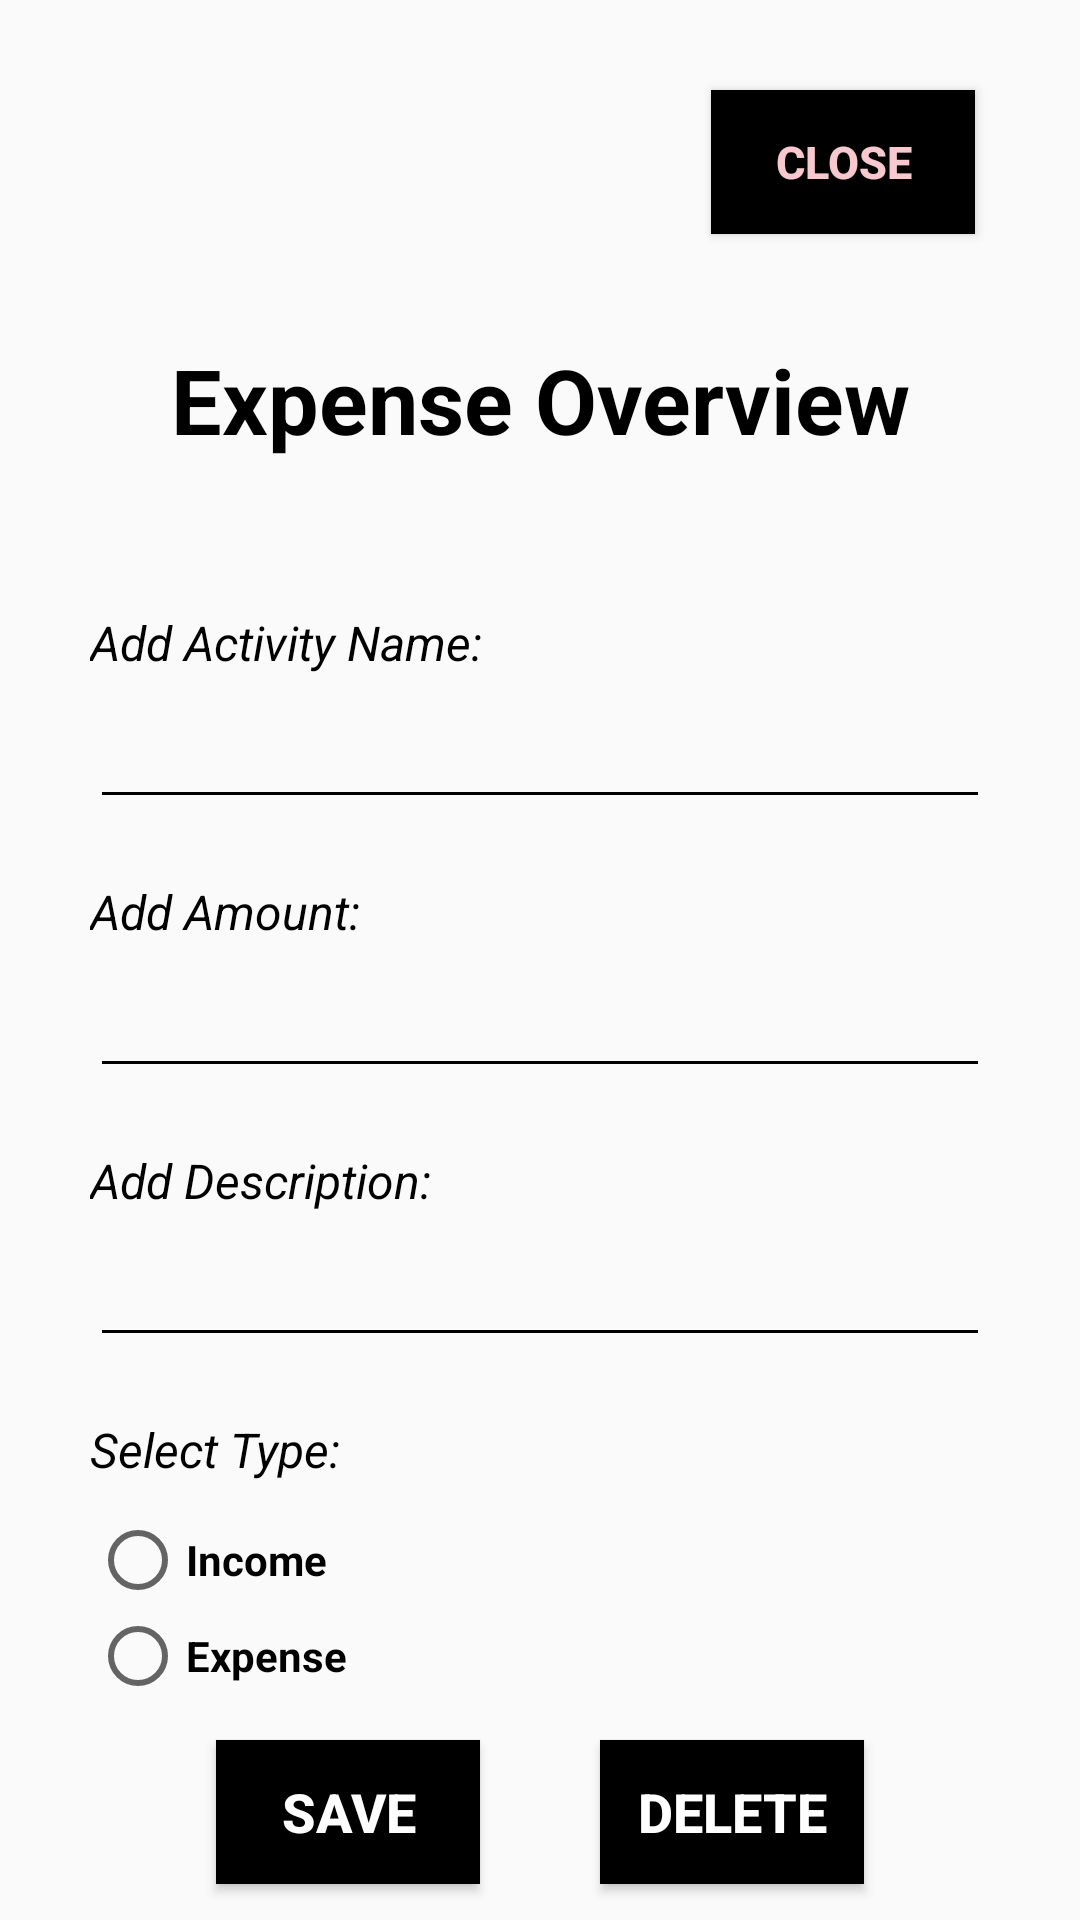

Android layout source for this screen:
<!-- AndroidManifest.xml: application theme Theme.IncomeExpenseLogger -->
<!-- res/layout/activity_three.xml -->
<?xml version="1.0" encoding="utf-8"?>
<LinearLayout xmlns:android="http://schemas.android.com/apk/res/android"
    xmlns:app="http://schemas.android.com/apk/res-auto"
    android:layout_width="match_parent"
    android:layout_height="match_parent"
    android:orientation="vertical"
    android:background="@drawable/backgroud_img"
    android:gravity="center">

    
    <Button
        android:id="@+id/closePage"
        android:layout_width="wrap_content"
        android:layout_height="wrap_content"
        android:layout_gravity="end"
        android:layout_marginEnd="35dp"
        android:layout_marginTop="30dp"
        android:background="@color/black"
        android:contentDescription="@string/close_page"
        android:text="@string/close"
        android:textColor="@color/pink"
        android:textSize="15sp"
        android:textStyle="bold" />

    <TextView
        android:id="@+id/addItemText"
        android:layout_width="match_parent"
        android:layout_height="wrap_content"
        android:textAlignment="center"
        android:layout_marginTop="35dp"
        android:text="@string/expense_details"
        android:textStyle="bold"
        android:textSize="30sp"
        android:textColor="@color/black"
        />

    
    <TextView
        android:id="@+id/addActivityNameLabel"
        android:layout_width="match_parent"
        android:layout_height="wrap_content"
        android:layout_marginStart="30dp"
        android:layout_marginEnd="30dp"
        android:text="@string/activity_name"
        android:textSize="16sp"
        android:textStyle="italic"
        android:textColor="@color/black"
        android:layout_marginTop="50dp"
        />

    <EditText
        android:id="@+id/addActivityName"
        android:layout_width="match_parent"
        android:layout_height="48dp"
        android:layout_marginStart="30dp"
        android:layout_marginEnd="30dp"
        android:textColor="@color/black"
        android:textColorHint="@android:color/darker_gray"
        android:backgroundTint="@color/black"
        android:inputType="text"/>

    
    <TextView
        android:id="@+id/addAmountLabel"
        android:layout_width="match_parent"
        android:layout_height="wrap_content"
        android:layout_marginStart="30dp"
        android:layout_marginEnd="30dp"
        android:text="@string/activity_amount"
        android:textSize="16sp"
        android:textColor="@color/black"
        android:textStyle="italic"
        android:layout_marginTop="20dp"
        />

    <EditText
        android:id="@+id/addAmount"
        android:layout_width="match_parent"
        android:layout_height="48dp"
        android:layout_marginStart="30dp"
        android:layout_marginEnd="30dp"
        android:textColor="@color/black"
        android:textColorHint="@android:color/darker_gray"
        android:backgroundTint="@color/black"
        android:inputType="text"/>

    
    <TextView
        android:id="@+id/addDescriptionLabel"
        android:layout_width="match_parent"
        android:layout_height="wrap_content"
        android:layout_marginStart="30dp"
        android:layout_marginEnd="30dp"
        android:text="@string/add_description"
        android:textSize="16sp"
        android:textColor="@color/black"
        android:textStyle="italic"
        android:layout_marginTop="20dp"
        />

    <EditText
        android:id="@+id/addDescription"
        android:layout_width="match_parent"
        android:layout_height="48dp"
        android:layout_marginStart="30dp"
        android:layout_marginEnd="30dp"
        android:textColor="@color/black"
        android:textColorHint="@android:color/darker_gray"
        android:backgroundTint="@color/black"
        android:inputType="text"/>

    
    <TextView
        android:id="@+id/addTypeLabel"
        android:layout_width="match_parent"
        android:layout_height="wrap_content"
        android:layout_marginStart="30dp"
        android:layout_marginEnd="30dp"
        android:text="@string/select_type"
        android:textSize="16sp"
        android:textColor="@color/black"
        android:textStyle="italic"
        android:layout_marginTop="20dp"
        />

    <RadioGroup
        android:id="@+id/activityTypeRadioBtn"
        android:layout_width="match_parent"
        android:layout_height="wrap_content"
        android:layout_marginStart="30dp"
        android:layout_marginEnd="30dp"
        android:layout_marginTop="10dp">

        <RadioButton
            android:id="@+id/incomeBtn"
            android:layout_width="wrap_content"
            android:layout_height="wrap_content"
            android:textStyle="bold"
            android:textColor="@color/black"
            android:text="@string/income"/>

        <RadioButton
            android:id="@+id/expenseBtn"
            android:layout_width="wrap_content"
            android:layout_height="wrap_content"
            android:textStyle="bold"
            android:textColor="@color/black"
            android:text="@string/expense" />
    </RadioGroup>

    <LinearLayout
        android:layout_width="match_parent"
        android:layout_height="match_parent"
        android:gravity="center">
        <Button
            android:id="@+id/saveItem"
            android:layout_width="wrap_content"
            android:layout_height="wrap_content"
            android:contentDescription="@string/save_button"
            android:layout_marginEnd="20dp"
            android:text="@string/save"
            android:textStyle="bold"
            android:textSize="18sp"
            android:background="@color/black"
            android:textColor="@color/white"/>

        <Button
            android:id="@+id/deleteItem"
            android:layout_width="wrap_content"
            android:layout_height="wrap_content"
            android:contentDescription="@string/delete_button"
            android:layout_marginStart="20dp"
            android:text="@string/delete"
            android:textStyle="bold"
            android:textSize="18sp"
            android:background="@color/black"
            android:textColor="@color/white"/>

    </LinearLayout>


</LinearLayout>
<!-- resources referenced by this layout -->
<resources>
  <color name="black">#FF000000</color>
  <color name="pink">#f7c8ce</color>
  <color name="white">#FFFFFFFF</color>
  <string name="activity_amount">Add Amount:</string>
  <string name="activity_name">Add Activity Name:</string>
  <string name="add_description">Add Description:</string>
  <string name="close">Close</string>
  <string name="close_page">Close page</string>
  <string name="delete">Delete</string>
  <string name="delete_button">Delete Button</string>
  <string name="expense">Expense</string>
  <string name="expense_details">Expense Overview</string>
  <string name="income">Income</string>
  <string name="save">Save</string>
  <string name="save_button">Save button</string>
  <string name="select_type">Select Type:</string>
  <style name="Theme.IncomeExpenseLogger" parent="android:Theme.Material.Light.NoActionBar" />
</resources>
